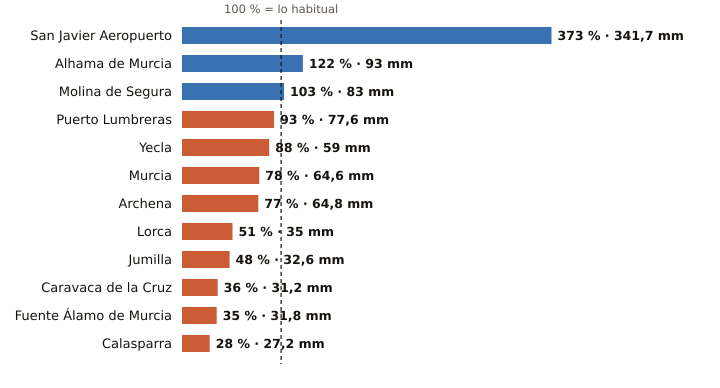

The table this chart was drawn from, first rows:
estacion, provincia, indicativo, mm_otono, referencia_mm, pct, periodo_referencia, hasta, hora
San Javier Aeropuerto, Murcia, 7031X, 341.7, 91.7, 373, 2011-2025, 2026-11-18, 9
Alhama de Murcia, Murcia, 7227X, 93.0, 76.5, 122, 2004-2025, 2026-11-18, 8
Molina de Segura, Murcia, 7237E, 83.0, 80.2, 103, 2005-2025, 2026-11-18, 9
Puerto Lumbreras, Murcia, 7211B, 77.6, 83.2, 93, 1991-2020, 2026-11-18, 9
Yecla, Murcia, 7275C, 59.0, 67.0, 88, 2009-2025, 2026-11-18, 9
Murcia, Murcia, 7178I, 64.6, 82.3, 78, 1991-2020, 2026-11-18, 9
Archena, Murcia, 7158X, 64.8, 84.0, 77, 2008-2025, 2026-11-18, 8
Lorca, Murcia, 7209, 35.0, 68.9, 51, 1991-2020, 2026-11-18, 9
Jumilla, Murcia, 7138B, 32.6, 68.3, 48, 2009-2025, 2026-11-18, 8
Caravaca de la Cruz, Murcia, 7119B, 31.2, 85.5, 36, 2009-2025, 2026-11-18, 9
Fuente Álamo de Murcia, Murcia, 7023X, 31.8, 91.4, 35, 2008-2025, 2026-11-18, 8
Calasparra, Murcia, 7121A, 27.2, 97.1, 28, 2008-2025, 2026-11-18, 8
